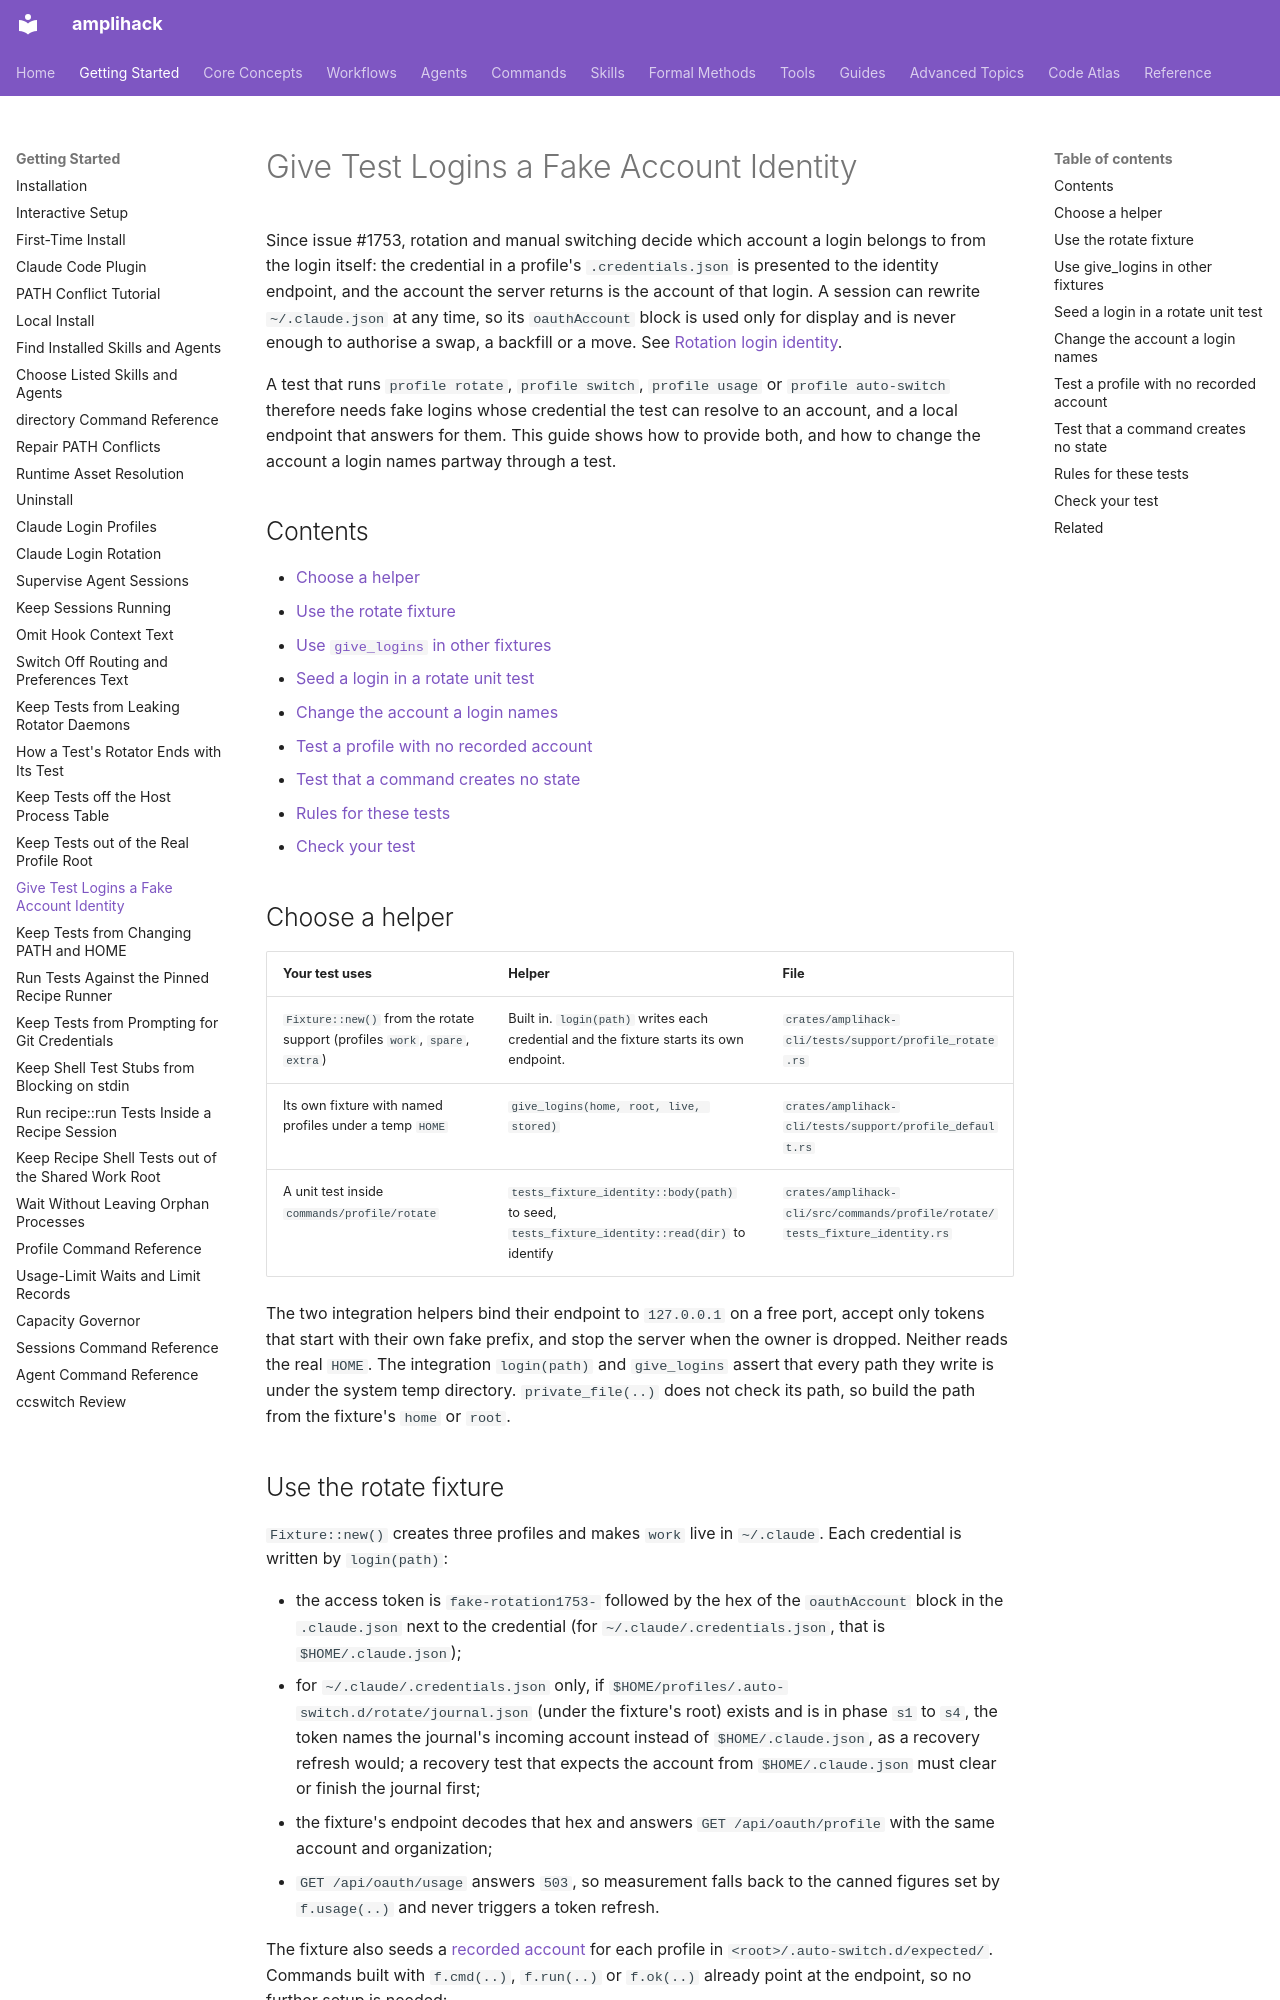

repository: rysweet/amplihack-rs · page: howto/give-test-logins-a-fake-account-identity/index.html · generator: mkdocs

---
title: Give Test Logins a Fake Account Identity
type: howto
updated: 2026-11-07
related: issue #1753, issue #1693, issue #1699, issue #1946
---

# Give Test Logins a Fake Account Identity

Since issue #1753, rotation and manual switching decide which account a
login belongs to from the login itself: the credential in a profile's
`.credentials.json` is presented to the identity endpoint, and the account
the server returns is the account of that login. A session can rewrite
`~/.claude.json` at any time, so its `oauthAccount` block is used only for
display and is never enough to authorise a swap, a backfill or a move. See
[Rotation login identity](../reference/profile-command.md#rotation-login-identity).

A test that runs `profile rotate`, `profile switch`, `profile usage` or
`profile auto-switch` therefore needs fake logins whose credential the test
can resolve to an account, and a local endpoint that answers for them. This
guide shows how to provide both, and how to change the account a login
names partway through a test.

## Contents

- [Choose a helper](#choose-a-helper)
- [Use the rotate fixture](#use-the-rotate-fixture)
- [Use `give_logins` in other fixtures](#use-give_logins-in-other-fixtures)
- [Seed a login in a rotate unit test](#seed-a-login-in-a-rotate-unit-test)
- [Change the account a login names](#change-the-account-a-login-names)
- [Test a profile with no recorded account](#test-a-profile-with-no-recorded-account)
- [Test that a command creates no state](#test-that-a-command-creates-no-state)
- [Rules for these tests](#rules-for-these-tests)
- [Check your test](#check-your-test)

## Choose a helper

| Your test uses | Helper | File |
|---|---|---|
| `Fixture::new()` from the rotate support (profiles `work`, `spare`, `extra`) | Built in. `login(path)` writes each credential and the fixture starts its own endpoint. | `crates/amplihack-cli/tests/support/profile_rotate.rs` |
| Its own fixture with named profiles under a temp `HOME` | `give_logins(home, root, live, stored)` | `crates/amplihack-cli/tests/support/profile_default.rs` |
| A unit test inside `commands/profile/rotate` | `tests_fixture_identity::body(path)` to seed, `tests_fixture_identity::read(dir)` to identify | `crates/amplihack-cli/src/commands/profile/rotate/tests_fixture_identity.rs` |

The two integration helpers bind their endpoint to `127.0.0.1` on a free port, accept only
tokens that start with their own fake prefix, and stop the server when the
owner is dropped. Neither reads the real `HOME`. The integration
`login(path)` and `give_logins` assert that every path they write is under the system temp
directory. `private_file(..)` does not check its path, so build the path
from the fixture's `home` or `root`.
